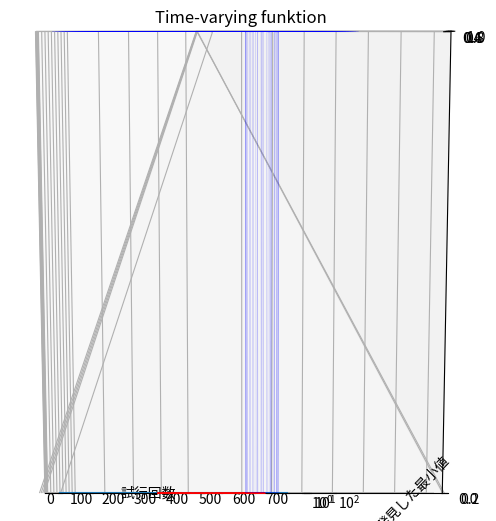

Recreate this plot in Python.
import numpy as np
import matplotlib.pyplot as plt
from matplotlib import animation
from matplotlib.animation import FuncAnimation
import math

# 目的関数の設定
def custom_func(x0, x1, k):
    result = 1 - np.exp((-((x0 - 250 - 125 * np.sin(Alpha * k))**2) / (2 * 40**2))
             -(((x1 - 250 - 125 * np.cos(Alpha * k))**2) / (2 * 40**2)))
    return result

#３Dグラフの定義
fig = plt.figure(figsize=(6, 6))
ax = fig.add_subplot(111, projection='3d')
ax.set_xlabel('x_0')
ax.set_xlabel('x_1')
ax.set_xlabel('z')
x_0 = np.arange(0, 500)
x_1 = np.arange(0, 500)
X, Y = np.meshgrid(x_0, x_1)
 
# 初期設定
N = 100 # 働き蜂と傍観蜂の個体数
d = 2 # 次元
s = np.zeros(N) #更新カウント
lim = 30
xmax  = 500
xmin =0
G = 700 # 繰り返す回数
Alpha = 0.01 #目的関数の変化を制御するパラメータ

 
x_best = [0,0] #x_bestの初期化

x = np.zeros((N,d)) #蜂の配置
for i in range(N):
    x[i] = (xmax-xmin)*np.random.rand(d) + xmin
 
def fit(x0, x1, i): #新しい餌場候補の適合度
    z = custom_func(x0, x1, i)
    if z > 0:
        return 1/(1+z)
    else: return 1+abs(z)
 
# ルーレット選択用関数
def roulette_choice(w):
    tot = []
    acc = 0
    for e in w:
        acc += e
        tot.append(acc)
 
    r = np.random.random() * acc
    for i, e in enumerate(tot):
        if r <= e:
            return i

 
# 繰り返し
best_value = []
x_best_value = [0, 0]
ims = []
for g in range(G):
    # 働き蜂employee bee step
    for i in range(N):
        v = x.copy()
        k = i
        while k == i:
            k = np.random.randint(N)
        j = np.random.randint(d)
        r = np.random.rand()*2 - 1 # -1から1までの一様乱数
        v[i,j] = x[i,j] + r * (x[i,j] - x[k,j])
 
        if fit(*x[i], g) < fit(*v[i], g): #適合度に基づいて働き蜂の情報を更新
            x[i] = v[i]
        if fit(*x[i], g) <= fit(*v[i], g):
            s[i] = 0
        else: s[i] += 1
 
    # 傍観蜂onlooker bee step
    w = []
    for i in range(N):
        w.append(fit(*x[i], g))
    
    for l in range(N):
        i = roulette_choice(w)
        j = np.random.randint(d)
        r = np.random.rand()*2 - 1 # -1から1までの一様乱数
        v[i,j] = x[i,j] + r * (x[i,j] - x[k,j])
        if fit(*x[i], g) < fit(*v[i], g):
            x[i] = v[i]
        if fit(*x[i], g) <= fit(*v[i], g):
            s[i] = 0
        else: s[i] += 1
 
 
    # 斥候蜂scout bee step
    for i in range(N):
        if s[i] >= lim:
            for j in range(d):
                x[i,j] = np.random.rand()*(xmax-xmin) + xmin
            s[i] = 0
 
    # 最良個体の発見
    z = np.zeros(N)
    best = float('-inf')  # 初期値をマイナス無限大に設定
    for i in range(N):
    #    if best > custom_func(*x[i], g): #時変関数に対応させるために削除
        z[i] = fit(*x[i], g)
        if z[i] > best:
            best = max(z)
            x_best = x[i].copy()
    
    best_value.append(custom_func(*x_best, g))
    x_best_value.append(x_best)
    print("発見した最小値：{}\nそのときのx：{}".format(custom_func(*x_best, g), x_best))

    #アニメーションの座標保存
    im = ax.scatter3D(*x_best, custom_func(*x_best, g), c='r', s=0.5, alpha=0.5)
    ims.append(im)

 
# 結果の表示
# 3D平面上で最適解の座標をプロット
ax.plot_wireframe(X, Y, custom_func(X, Y, g), color='b', linewidth=0.3, alpha=0.3)   
ani = animation.ArtistAnimation(fig, ims)
plt.show()
#ani.save('./3D-animation.gif', writer='pillow')
#plt.close()

plt.plot(range(G), best_value)
plt.yscale('log')
plt.title("Time-varying funktion")
plt.xlabel("試行回数")
plt.ylabel("発見した最小値")
plt.show()
